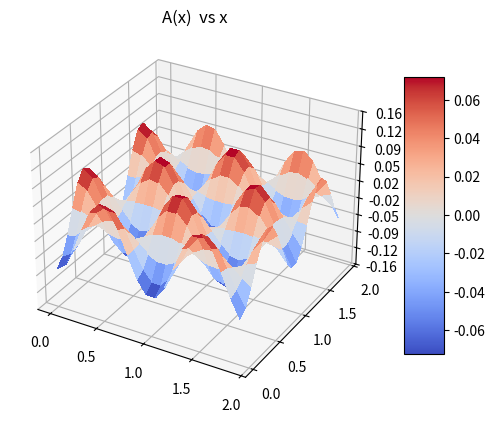

Python code for this plot:
####################################################################################################
# The objective here is to test out how the 2DDFT works,
# The idea is similar to that used in 
# We want to compute 
#A(u)=\sum_-N^N -i*k^{perp}/k^2 \tilde{h}(n) exp(2*pi*i*n*u)
#h(u)=sin(u1)cos(u2)
#where
#\tilde{h}(n)=Fourier coeff
#There is an acompanying MAthematica file where i have done some computations by hand, check 
#"Books/Codes/Python/Examples/2DDFT_vs_FourierSeries.nb"
#####################################################################################################

import numpy as np
from scipy import special as sp
from scipy import integrate
import matplotlib
import matplotlib.pyplot as plt
from mpl_toolkits.mplot3d import axes3d, Axes3D #<-- Note the capitalization!
from matplotlib import cm
from matplotlib.ticker import LinearLocator
import math
import sys #for error messages
from scipy.fft import fft, rfft, irfft
from scipy.fft import fft2, rfft2, irfft2


####################################################################################################
#Defining Variables
####################################################################################################
Ngrid1 = 21 #Always input odd no. here.
Ngrid2 = 21 #Always input odd no. here.
if Ngrid1%2 == 0 & Ngrid2%2 ==0:
 print("Code written for Ngrid{1,2} odd")
a = 2
T1 = a
deltax1 = T1/Ngrid1
T2 = a
deltax2 = T2/Ngrid2
B = [[1,0],[0,1]]


# Fn defn in x1 x2 space
def h(x1,x2):
 z = [[0 for i in range(len(x1))] for j in range(len(x2))]
 for ii in range(len(x1)):
  for jj in range(len(x2)):
   z[jj][ii] = np.sin(2*np.pi*x1[ii])*np.cos(2*np.pi*x2[jj])
 #print("--------------------------------------------------------")
 #print("z=h(x1,x2)")
 #print('\n'.join([''.join(['{:55}'.format(item) for item in row]) 
 #      for row in z]))
 return z




# perp
def perp(k):
 return np.asarray([-k[1],k[0]])


# Modified function A(x)
def A(x1,x2,fz):
 fzr = fz[:,np.concatenate((range(int(Ngrid1/2)+1,Ngrid1),range(0,int(Ngrid1/2)+1)))]
 fzr = fzr[np.concatenate((range(int(Ngrid2/2)+1,Ngrid2),range(0,int(Ngrid2/2)+1))),:]
 ### print("--------------------------------------------------------")
 ### print("fzr=FFT(h)~ reaaranged according to FS")
 ### print('\n'.join([''.join(['{:55}'.format(item) for item in row]) 
 ###       for row in fzr]))
 l1 = np.linspace(-int(Ngrid1/2),int(Ngrid1/2),Ngrid1) 
 l2 = np.linspace(-int(Ngrid2/2),int(Ngrid2/2),Ngrid2) 
 TT1 = [[0.0+0.0*1j for i in range(Ngrid1)] for j in range(Ngrid2)]
 TT2 = [[0.0+0.0*1j for i in range(Ngrid1)] for j in range(Ngrid2)]
 for n1 in l1:
  for n2 in l2:
   k1 = 2*np.pi*n1/T1
   k2 = 2*np.pi*n2/T2
   temp = np.matmul(np.transpose(np.linalg.inv(B)),[k1,k2])
   if np.inner(temp,temp) == 0:
    temp1 = [TT1[0][0]-TT1[0][0],TT2[0][0]-TT2[0][0]]
   else: 
    temp1 = -1j*perp(temp)/np.inner(temp,temp)
   TT1[int(n2+int(Ngrid2/2))][int(n1+int(Ngrid1/2))] = temp1[0]
   TT2[int(n2+int(Ngrid2/2))][int(n1+int(Ngrid1/2))] = temp1[1]
 ### print("--------------------------------------------------------")
 ### print("TT1 = Coeff of A1(x) not including h(k)")
 ### print('\n'.join([''.join(['{:25}'.format(item) for item in row]) 
 ###       for row in np.imag(TT1)]))
 ### print("--------------------------------------------------------")
 ### print("TT2 = Coeff of A2(x) not including h(k)")
 ### print('\n'.join([''.join(['{:25}'.format(item) for item in row]) 
 ###       for row in np.imag(TT2)]))
 AZ1 = [[0 for i in range(len(x1))] for j in range(len(x2))]
 AZ2 = [[0 for i in range(len(x1))] for j in range(len(x2))]
 for ii in range(len(x1)):
  for jj in range(len(x2)):
   u1 = np.asarray(list(map(lambda nn: np.exp(1j*2*np.pi*nn*x1[ii]/T1),l1)))
   u2 = np.asarray(list(map(lambda nn: np.exp(1j*2*np.pi*nn*x2[jj]/T2),l2)))
   u  = np.outer(u2,u1)
   AZ1[jj][ii] = np.sum(np.multiply( fzr, np.multiply(TT1,u)))
   AZ2[jj][ii] = np.sum(np.multiply( fzr, np.multiply(TT2,u)))
 v1 = np.asarray(list(map(lambda nn: np.exp(1j*2*np.pi*nn/T1*0.5),l1)))
 v2 = np.asarray(list(map(lambda nn: np.exp(1j*2*np.pi*nn/T2*0.25),l2)))
 v  = np.outer(v1,v2)
 ### print("--------------------------------------------------------")
 ### print("v = Testing the outer product of complex exponentials")
 ### print('\n'.join([''.join(['{:45}'.format(item) for item in row]) 
 ###       for row in v]))
 return np.real(AZ1),np.real(AZ2)

x1prime = np.linspace(0, T1-deltax1, Ngrid1)
x2prime = np.linspace(0, T2-deltax2, Ngrid2)
X, Y = np.meshgrid(x1prime, x2prime)
Z = [[0 for i in range(len(x1prime))] for j in range(len(x2prime))] 
Z = h(x1prime, x2prime)
FZ = fft2(Z)
FZbN= FZ/Ngrid1/Ngrid2
#print('\n'.join([''.join(['{:21}'.format(item) for item in row]) 
#      for row in h(x1prime, x2prime)]))
#print("--------------------------------------------------------")
#print("FZbN = FFT(h)/N1/N2")
#print('\n'.join([''.join(['{:25}'.format(item) for item in row]) 
#      for row in FZbN]))
#ZZ= irfft2(FZ, [len(x1prime),len(x2prime)])
AZ1 = [[0]*len(x1prime)]*len(x2prime)
AZ2 = [[0]*len(x1prime)]*len(x2prime)
AZ1,AZ2 = A(x1prime,x2prime,FZbN)

### print("--------------------------------------------------------")
### print("AZ1 = A1(x1,x2)")
### print('\n'.join([''.join(['{:25}'.format(item) for item in row]) 
###       for row in AZ1]))


#np.set_printoptions(formatter={'float_kind':'{:f}'.format})
#print(Z)
#np.set_printoptions(formatter={'complex_kind': '{:.8f}'.format})
#print(np.around(FZ,decimals=10))
#print(2*np.pi*xprime/T)
#print(xprime)


# Plot 
fig, ax = plt.subplots(subplot_kw={"projection": "3d"})
# Plot the surface.
#------------------------------------------------------------------------------------------------
#surf = ax.plot_surface(X, Y, Z, cmap=cm.coolwarm, linewidth=0, antialiased=False)
#plt.title("h(x) or u(x)  vs x")
#ax.set_zlim(-1.0, 1.0)
#surf = ax.scatter(X, Y, FZbN, cmap=cm.coolwarm, linewidth=0, antialiased=False)
#plt.title("h(k) vs k")
#ax.set_zlim(-1.0, 1.0)
#surf = ax.plot_surface(X, Y, AZ1, cmap=cm.coolwarm, linewidth=0, antialiased=False)
surf = ax.plot_surface(X, Y, AZ2, cmap=cm.coolwarm, linewidth=0, antialiased=False)
plt.title("A(x)  vs x")
ax.set_zlim(-0.16, 0.16)

# Customize the z axis.
ax.zaxis.set_major_locator(LinearLocator(10))
# A StrMethodFormatter is used automatically
ax.zaxis.set_major_formatter('{x:.02f}')
# Add a color bar which maps values to colors.
fig.colorbar(surf, shrink=0.75, aspect=7)



plt.show()


